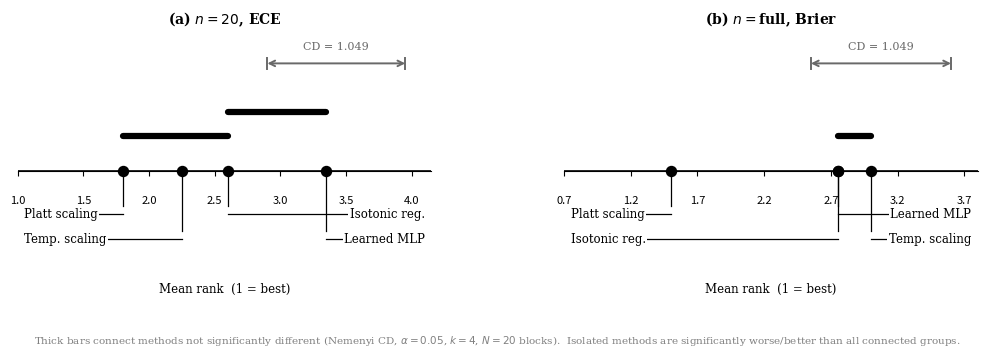

Reproduce this figure in Python. (Note: this script raises an exception after producing the figure.)
"""
Nemenyi critical-difference (CD) diagrams for H4 ablation — Demsar (2006) style.

Two-panel figure:
  Left:  n=20,   ECE  — MLP significantly worse than Platt and Temperature
  Right: n=full, Brier — Platt significantly better than all others

Classic layout: left-half methods have labels on the left side of the plot;
right-half methods have labels on the right side. Connector lines link each
label to its rank position on the horizontal axis.

Outputs:
  figures/h4_cd_diagram.png  (150 dpi)
  figures/h4_cd_diagram.pdf  (vector)
"""

from pathlib import Path
import matplotlib
matplotlib.use("Agg")
import matplotlib.pyplot as plt

BASE    = Path("/Users/ameenk/AutoR/runs/20260523_210450/workspace")
OUT_PNG = BASE / "figures/h4_cd_diagram.png"
OUT_PDF = BASE / "figures/h4_cd_diagram.pdf"

CD   = 1.049   # Nemenyi CD at α=0.05, k=4, N=20 blocks

# ---------------------------------------------------------------------------
# Panel data: methods sorted best→worst by mean rank
# ---------------------------------------------------------------------------
PANELS = [
    {
        "title": "(a) $n=20$, ECE",
        # (display name, mean rank)
        "methods": [
            ("Platt scaling", 1.80),
            ("Temp. scaling", 2.25),
            ("Isotonic reg.", 2.60),
            ("Learned MLP",   3.35),
        ],
        # Spans of non-significant cliques (pair rank_diff < CD=1.049)
        # Cliques: {Platt,Temp,Iso}→[1.80,2.60], {Iso,MLP}→[2.60,3.35]
        "nonsig_spans": [(1.80, 2.60), (2.60, 3.35)],
    },
    {
        "title": "(b) $n{=}$full, Brier",
        "methods": [
            ("Platt scaling", 1.50),
            ("Isotonic reg.", 2.75),
            ("Learned MLP",   2.75),
            ("Temp. scaling", 3.00),
        ],
        # Clique: {Iso,MLP,Temp}→[2.75,3.00]. Platt isolated.
        "nonsig_spans": [(2.75, 3.00)],
    },
]

# ---------------------------------------------------------------------------
# Demsar-style CD diagram drawing function
# ---------------------------------------------------------------------------

def draw_demsar_panel(ax, panel, cd):
    """
    Classic Demsar (2006) CD diagram.
    - Top-2 ranked methods: labels on LEFT side
    - Bottom-2 ranked methods: labels on RIGHT side
    - Connector: short drop from rank position, then horizontal to label
    - Non-significant groups: thick bars drawn BELOW the axis
    - CD indicator: top-right of axis
    """
    methods   = panel["methods"]      # sorted by rank ascending
    spans     = panel["nonsig_spans"]
    title     = panel["title"]

    n = len(methods)
    ranks = [r for _, r in methods]
    xlim  = (min(ranks) - 0.8, max(ranks) + 0.8)
    ax.set_xlim(xlim)
    ax.set_ylim(-0.70, 0.72)

    # Main horizontal axis at y=0
    ax.axhline(0, color="black", linewidth=1.2, zorder=2)

    # Split: left-side labels (best half) and right-side labels (worst half)
    left_half  = methods[:n//2]     # best-ranked methods → labels on LEFT
    right_half = methods[n//2:]     # worst-ranked methods → labels on RIGHT

    x_left_label  = xlim[0] + 0.05  # left margin for labels (right-aligned)
    x_right_label = xlim[1] - 0.05  # right margin for labels (left-aligned)

    # Drop height for connector lines below axis
    drop_y = -0.22

    def draw_label_left(ax, name, rank, y_label):
        """Draw method dot, connector, and label on the LEFT side."""
        ax.plot(rank, 0, "o", color="black", markersize=7, zorder=5,
                markeredgewidth=1.2)
        # Vertical drop + horizontal line to label
        ax.plot([rank, rank],        [0, drop_y],      color="black", lw=0.9)
        ax.plot([rank, x_left_label+0.02], [drop_y, drop_y], color="black", lw=0.9)
        ax.text(x_left_label, drop_y, name, ha="left", va="center",
                fontsize=8.5, fontfamily="serif",
                bbox=dict(facecolor="white", edgecolor="none", pad=1))
        return drop_y   # not used but consistent

    def draw_label_right(ax, name, rank, y_label):
        """Draw method dot, connector, and label on the RIGHT side."""
        ax.plot(rank, 0, "o", color="black", markersize=7, zorder=5,
                markeredgewidth=1.2)
        ax.plot([rank, rank],              [0, drop_y],      color="black", lw=0.9)
        ax.plot([rank, x_right_label-0.02], [drop_y, drop_y], color="black", lw=0.9)
        ax.text(x_right_label, drop_y, name, ha="right", va="center",
                fontsize=8.5, fontfamily="serif",
                bbox=dict(facecolor="white", edgecolor="none", pad=1))

    # Stagger y positions for left-side labels (multiple left methods)
    left_ys  = [drop_y - 0.13 * i for i in range(len(left_half))]
    right_ys = [drop_y - 0.13 * i for i in range(len(right_half))]

    def draw_connector_left(ax, rank, y_label):
        ax.plot(rank, 0, "o", color="black", markersize=7, zorder=5,
                markeredgewidth=1.2)
        ax.plot([rank, rank],              [0, y_label + 0.04],   color="black", lw=0.9)
        ax.plot([rank, x_left_label+0.02], [y_label, y_label],    color="black", lw=0.9)

    def draw_connector_right(ax, rank, y_label):
        ax.plot(rank, 0, "o", color="black", markersize=7, zorder=5,
                markeredgewidth=1.2)
        ax.plot([rank, rank],               [0, y_label + 0.04],  color="black", lw=0.9)
        ax.plot([rank, x_right_label-0.02], [y_label, y_label],   color="black", lw=0.9)

    for i, (name, rank) in enumerate(left_half):
        y_l = left_ys[i]
        draw_connector_left(ax, rank, y_l)
        ax.text(x_left_label, y_l, name, ha="left", va="center",
                fontsize=8.5, fontfamily="serif",
                bbox=dict(facecolor="white", edgecolor="none", pad=1))

    for i, (name, rank) in enumerate(right_half):
        y_r = right_ys[i]
        draw_connector_right(ax, rank, y_r)
        ax.text(x_right_label, y_r, name, ha="right", va="center",
                fontsize=8.5, fontfamily="serif",
                bbox=dict(facecolor="white", edgecolor="none", pad=1))

    # Non-significant group bars — thick lines ABOVE the axis
    bar_y_base = 0.18
    bar_gap    = 0.12
    for j, (r_start, r_end) in enumerate(spans):
        y_bar = bar_y_base + j * bar_gap
        ax.plot([r_start, r_end], [y_bar, y_bar],
                color="black", linewidth=4.5,
                solid_capstyle="round", zorder=4)

    # CD bar indicator — upper right corner
    max_rank = max(ranks)
    cd_x2    = max_rank + 0.6
    cd_x1    = cd_x2 - cd
    cd_y     = 0.55
    ax.annotate("",
                xy=(cd_x1, cd_y), xytext=(cd_x2, cd_y),
                arrowprops=dict(arrowstyle="<->", color="dimgray",
                                lw=1.4, shrinkA=0, shrinkB=0))
    ax.plot([cd_x1, cd_x1], [cd_y-0.03, cd_y+0.03], color="dimgray", lw=1.4)
    ax.plot([cd_x2, cd_x2], [cd_y-0.03, cd_y+0.03], color="dimgray", lw=1.4)
    ax.text((cd_x1+cd_x2)/2, cd_y+0.06, f"CD = {cd:.3f}",
            ha="center", va="bottom", fontsize=8, color="dimgray",
            fontfamily="serif")

    # Axis formatting
    ax.set_title(title, fontsize=10, fontfamily="serif",
                 fontweight="bold", pad=5)
    tick_vals = [t/10 for t in range(
        int(xlim[0]*10), int(xlim[1]*10+1), 5) if xlim[0] <= t/10 <= xlim[1]]
    ax.set_xticks([round(t, 1) for t in tick_vals])
    ax.tick_params(axis="x", labelsize=8, pad=14)
    ax.set_yticks([])
    for spine in ("left", "right", "top"):
        ax.spines[spine].set_visible(False)
    ax.spines["bottom"].set_position(("data", 0))
    ax.text((xlim[0]+xlim[1])/2, -0.64, "Mean rank  (1 = best)",
            ha="center", va="bottom", fontsize=8.5, fontfamily="serif")


# ---------------------------------------------------------------------------
# Build figure
# ---------------------------------------------------------------------------

fig, axes = plt.subplots(1, 2, figsize=(10, 3.6))
fig.subplots_adjust(wspace=0.32, left=0.02, right=0.98, top=0.89, bottom=0.12)

for ax, panel in zip(axes, PANELS):
    draw_demsar_panel(ax, panel, CD)

fig.text(
    0.5, 0.01,
    "Thick bars connect methods not significantly different "
    "(Nemenyi CD, $\\alpha{=}0.05$, $k{=}4$, $N{=}20$ blocks). "
    " Isolated methods are significantly worse/better than all connected groups.",
    ha="center", va="bottom", fontsize=7.5, color="gray", fontfamily="serif",
)

for fmt, path in [("png", OUT_PNG), ("pdf", OUT_PDF)]:
    plt.savefig(path, dpi=150 if fmt == "png" else None,
                bbox_inches="tight", facecolor="white")
    print(f"Saved: {path}  ({path.stat().st_size:,} bytes)")

plt.close()
print("Done.")
